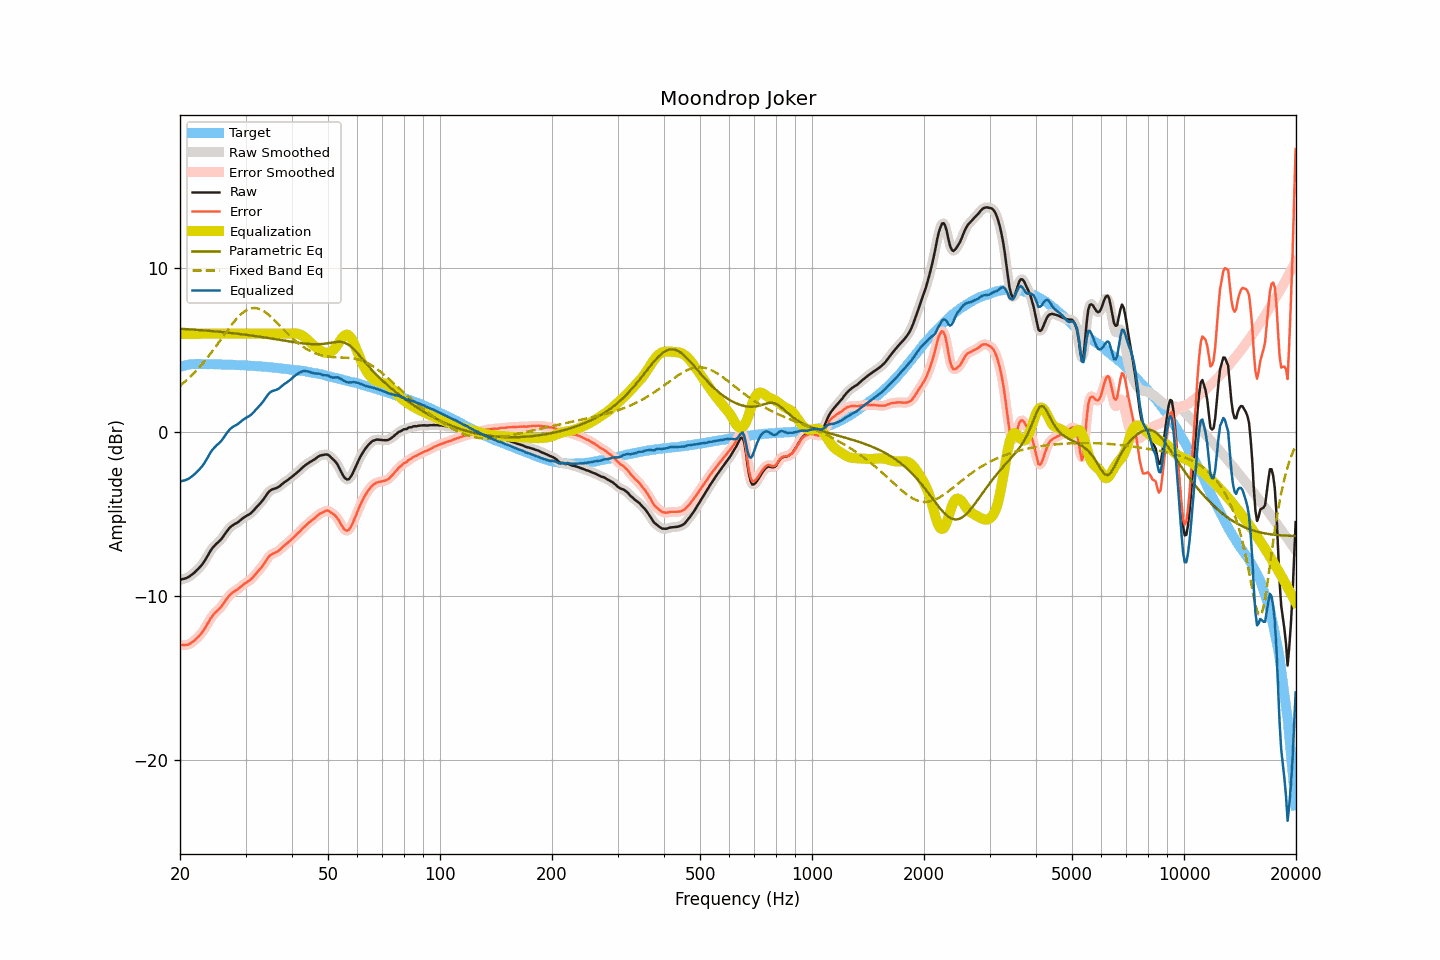

Values plotted in this chart, from the file beside it:
frequency, raw, smoothed, error, error_smoothed, equalization, parametric_eq, fixed_band_eq, equalized_raw, equalized_smoothed, target
20.00, -9.03, -9.03, -13.01, -13.01, 6.00, 6.31, 2.82, -3.03, -3.03, 3.98
20.20, -9.00, -9.01, -13.01, -13.01, 6.00, 6.30, 2.90, -3.00, -3.01, 4.01
20.40, -8.97, -8.98, -13.01, -13.02, 6.00, 6.30, 2.98, -2.97, -2.98, 4.04
20.61, -8.95, -8.95, -13.01, -13.01, 6.00, 6.29, 3.07, -2.95, -2.95, 4.06
20.81, -8.91, -8.91, -13.00, -13.00, 6.00, 6.28, 3.16, -2.91, -2.91, 4.09
21.02, -8.87, -8.87, -12.99, -12.98, 6.00, 6.28, 3.25, -2.87, -2.87, 4.12
21.23, -8.81, -8.81, -12.94, -12.94, 6.00, 6.27, 3.34, -2.81, -2.81, 4.13
21.44, -8.74, -8.74, -12.88, -12.88, 6.00, 6.26, 3.43, -2.74, -2.74, 4.14
21.66, -8.66, -8.66, -12.81, -12.81, 6.00, 6.26, 3.53, -2.66, -2.66, 4.15
21.87, -8.58, -8.58, -12.72, -12.72, 6.00, 6.25, 3.63, -2.58, -2.58, 4.15
22.09, -8.48, -8.49, -12.63, -12.64, 6.00, 6.24, 3.74, -2.48, -2.49, 4.15
22.31, -8.39, -8.39, -12.54, -12.54, 6.00, 6.23, 3.84, -2.39, -2.39, 4.15
22.54, -8.29, -8.29, -12.45, -12.44, 6.00, 6.23, 3.95, -2.29, -2.29, 4.15
22.76, -8.18, -8.18, -12.33, -12.33, 6.00, 6.22, 4.06, -2.18, -2.18, 4.15
22.99, -8.06, -8.06, -12.20, -12.20, 6.00, 6.21, 4.18, -2.06, -2.06, 4.14
23.22, -7.92, -7.92, -12.06, -12.06, 6.00, 6.20, 4.30, -1.92, -1.92, 4.14
23.45, -7.76, -7.76, -11.90, -11.90, 6.00, 6.20, 4.41, -1.76, -1.76, 4.14
23.69, -7.59, -7.59, -11.73, -11.73, 6.00, 6.19, 4.54, -1.59, -1.59, 4.14
23.92, -7.42, -7.42, -11.56, -11.56, 6.00, 6.18, 4.66, -1.42, -1.42, 4.14
24.16, -7.25, -7.26, -11.40, -11.40, 6.00, 6.17, 4.79, -1.25, -1.26, 4.15
24.40, -7.11, -7.11, -11.26, -11.26, 6.00, 6.16, 4.92, -1.11, -1.11, 4.15
24.65, -6.99, -6.99, -11.13, -11.13, 6.00, 6.15, 5.05, -0.99, -0.99, 4.14
24.89, -6.89, -6.89, -11.02, -11.02, 6.00, 6.14, 5.18, -0.89, -0.89, 4.14
25.14, -6.79, -6.80, -10.92, -10.93, 6.00, 6.14, 5.32, -0.79, -0.80, 4.13
25.39, -6.71, -6.71, -10.84, -10.84, 6.00, 6.13, 5.45, -0.71, -0.71, 4.13
25.65, -6.61, -6.61, -10.74, -10.74, 6.00, 6.12, 5.59, -0.61, -0.61, 4.13
25.91, -6.50, -6.50, -10.62, -10.62, 6.00, 6.11, 5.73, -0.50, -0.50, 4.12
26.16, -6.37, -6.37, -10.49, -10.49, 6.00, 6.10, 5.87, -0.37, -0.37, 4.12
26.43, -6.22, -6.23, -10.34, -10.34, 6.00, 6.09, 6.00, -0.22, -0.23, 4.12
26.69, -6.08, -6.08, -10.20, -10.20, 6.00, 6.08, 6.14, -0.08, -0.08, 4.12
26.96, -5.95, -5.95, -10.07, -10.07, 6.00, 6.07, 6.27, 0.05, 0.05, 4.12
27.23, -5.83, -5.84, -9.95, -9.96, 6.00, 6.06, 6.41, 0.17, 0.16, 4.12
27.50, -5.75, -5.75, -9.87, -9.86, 6.00, 6.04, 6.54, 0.25, 0.25, 4.11
27.77, -5.68, -5.68, -9.78, -9.79, 6.00, 6.03, 6.66, 0.32, 0.32, 4.10
28.05, -5.62, -5.62, -9.72, -9.72, 6.00, 6.02, 6.78, 0.38, 0.38, 4.10
28.33, -5.57, -5.57, -9.66, -9.66, 6.00, 6.01, 6.89, 0.43, 0.43, 4.09
28.62, -5.51, -5.51, -9.60, -9.59, 6.00, 6.00, 7.00, 0.49, 0.49, 4.09
28.90, -5.43, -5.43, -9.52, -9.52, 6.00, 5.99, 7.10, 0.57, 0.57, 4.09
29.19, -5.35, -5.35, -9.43, -9.43, 6.00, 5.98, 7.20, 0.65, 0.65, 4.07
29.48, -5.27, -5.27, -9.35, -9.35, 6.00, 5.96, 7.28, 0.73, 0.73, 4.08
29.78, -5.20, -5.20, -9.27, -9.28, 6.00, 5.95, 7.36, 0.80, 0.80, 4.07
30.08, -5.14, -5.14, -9.21, -9.21, 6.00, 5.94, 7.42, 0.86, 0.86, 4.07
30.38, -5.08, -5.09, -9.14, -9.15, 6.00, 5.93, 7.48, 0.92, 0.91, 4.06
30.68, -5.03, -5.03, -9.09, -9.08, 6.00, 5.91, 7.52, 0.97, 0.97, 4.06
30.99, -4.96, -4.96, -9.01, -9.01, 6.00, 5.90, 7.55, 1.04, 1.04, 4.04
31.30, -4.87, -4.87, -8.91, -8.91, 6.00, 5.89, 7.57, 1.13, 1.13, 4.04
31.61, -4.77, -4.77, -8.81, -8.80, 6.00, 5.87, 7.58, 1.23, 1.23, 4.04
31.93, -4.65, -4.66, -8.68, -8.69, 6.00, 5.86, 7.57, 1.35, 1.34, 4.03
32.24, -4.55, -4.55, -8.56, -8.57, 6.00, 5.84, 7.56, 1.45, 1.45, 4.01
32.57, -4.44, -4.44, -8.45, -8.45, 6.00, 5.83, 7.53, 1.56, 1.56, 4.01
32.89, -4.34, -4.34, -8.35, -8.34, 6.00, 5.81, 7.49, 1.66, 1.66, 4.01
33.22, -4.22, -4.22, -8.22, -8.22, 6.00, 5.80, 7.44, 1.78, 1.78, 4.00
33.55, -4.10, -4.09, -8.09, -8.08, 6.00, 5.79, 7.39, 1.90, 1.91, 3.99
33.89, -3.95, -3.95, -7.93, -7.94, 6.00, 5.77, 7.32, 2.05, 2.05, 3.98
34.23, -3.81, -3.81, -7.79, -7.79, 6.00, 5.76, 7.25, 2.19, 2.19, 3.98
34.57, -3.68, -3.69, -7.65, -7.65, 6.00, 5.74, 7.17, 2.32, 2.31, 3.96
34.92, -3.58, -3.59, -7.53, -7.54, 6.00, 5.72, 7.08, 2.42, 2.41, 3.95
35.27, -3.52, -3.52, -7.47, -7.47, 6.00, 5.71, 6.99, 2.48, 2.48, 3.95
35.62, -3.48, -3.48, -7.42, -7.42, 6.00, 5.69, 6.90, 2.52, 2.52, 3.93
35.97, -3.45, -3.45, -7.37, -7.38, 6.00, 5.68, 6.80, 2.55, 2.55, 3.92
... 635 more rows
